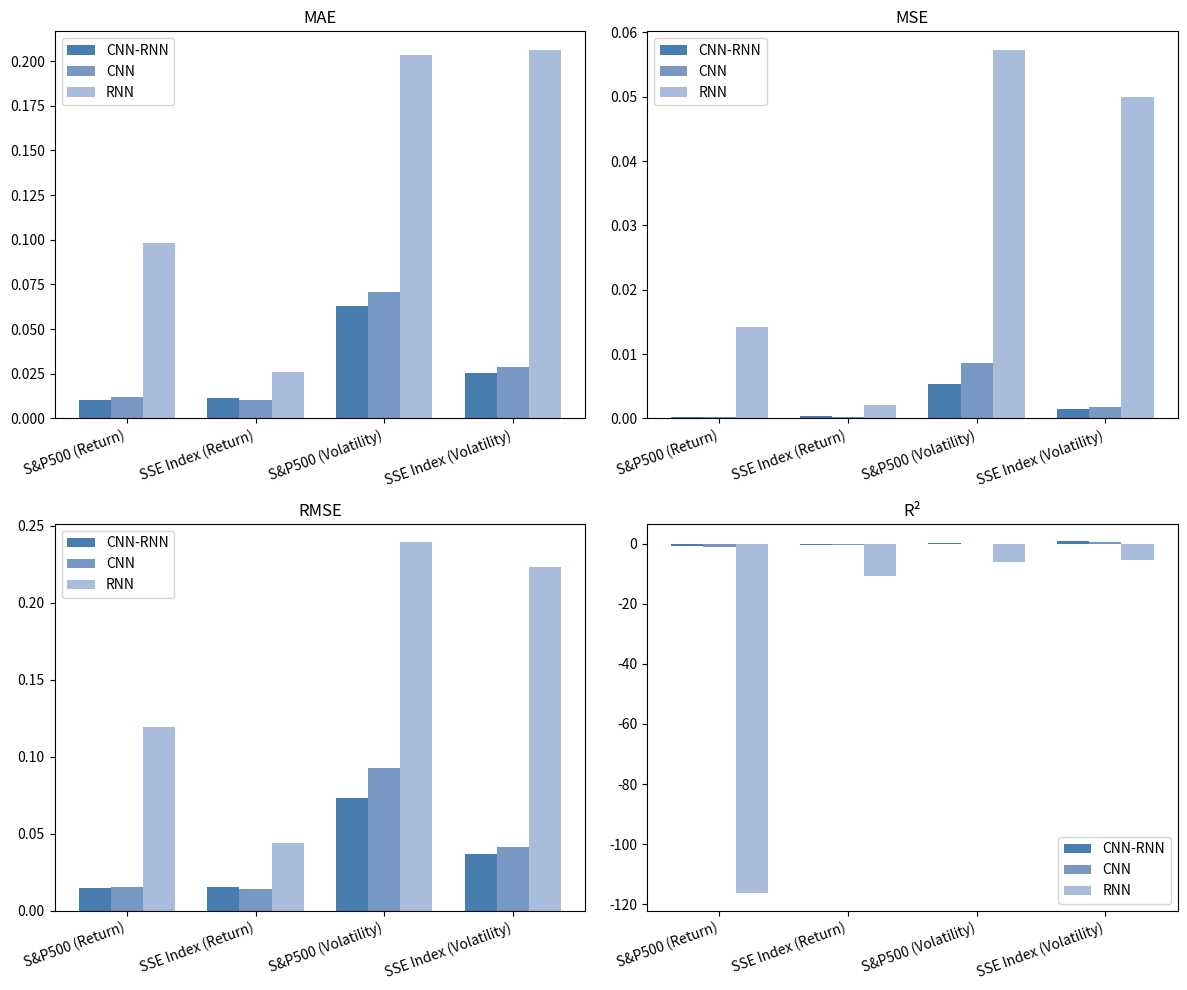

Source code (Python): (Note: this script raises an exception after producing the figure.)
import numpy as np
import matplotlib.pyplot as plt
import pandas as pd

# 数据表
metrics = ['MAE', 'MSE', 'RMSE', 'R²']
categories = ['S&P500 (Return)', 'SSE Index (Return)', 'S&P500 (Volatility)', 'SSE Index (Volatility)']
models = ['CNN-RNN', 'CNN', 'RNN']

data = {
    'S&P500 (Return)': [
        [0.0104, 0.0002, 0.0146, -0.7659],  # CNN-RNN
        [0.0122, 0.0002, 0.0153, -0.9462],  # CNN Only
        [0.0980, 0.0142, 0.1192, -116.3886]  # RNN Only
    ],
    'SSE Index (Return)': [
        [0.0115, 0.0003, 0.0158, -0.4800],  # CNN-RNN
        [0.0105, 0.0002, 0.0144, -0.2231],  # CNN Only
        [0.0262, 0.0020, 0.0442, -10.5427]  # RNN Only
    ],
    'S&P500 (Volatility)': [
        [0.0631, 0.0054, 0.0735, 0.3785],  # CNN-RNN
        [0.0706, 0.0086, 0.0929, -0.0427],  # CNN Only
        [0.2033, 0.0573, 0.2394, -5.9312]  # RNN Only
    ],
    'SSE Index (Volatility)': [
        [0.0251, 0.0014, 0.0370, 0.8238],  # CNN-RNN
        [0.0285, 0.0017, 0.0415, 0.7792],  # CNN Only
        [0.2063, 0.0500, 0.2235, -5.4152]  # RNN Only
    ]
}

# 创建图表
fig, axes = plt.subplots(2, 2, figsize=(12, 10))
axes = axes.flatten()
colors = ['#487DB2', '#7698C3', '#AABCDB']
x = np.arange(len(categories))
width = 0.25

# 遍历每个指标进行绘图
for i, metric in enumerate(metrics):
    ax = axes[i]
    for j, model in enumerate(models):
        values = [data[cat][j][i] for cat in categories]
        ax.bar(x + j * width, values, width, label=model, color=colors[j])

    ax.set_xticks(x + width)
    ax.set_xticklabels(categories, rotation=20, ha='right')
    ax.set_title(metric)
    ax.legend()

plt.tight_layout()
plt.savefig('results/compare-rnn.png')
plt.show()
